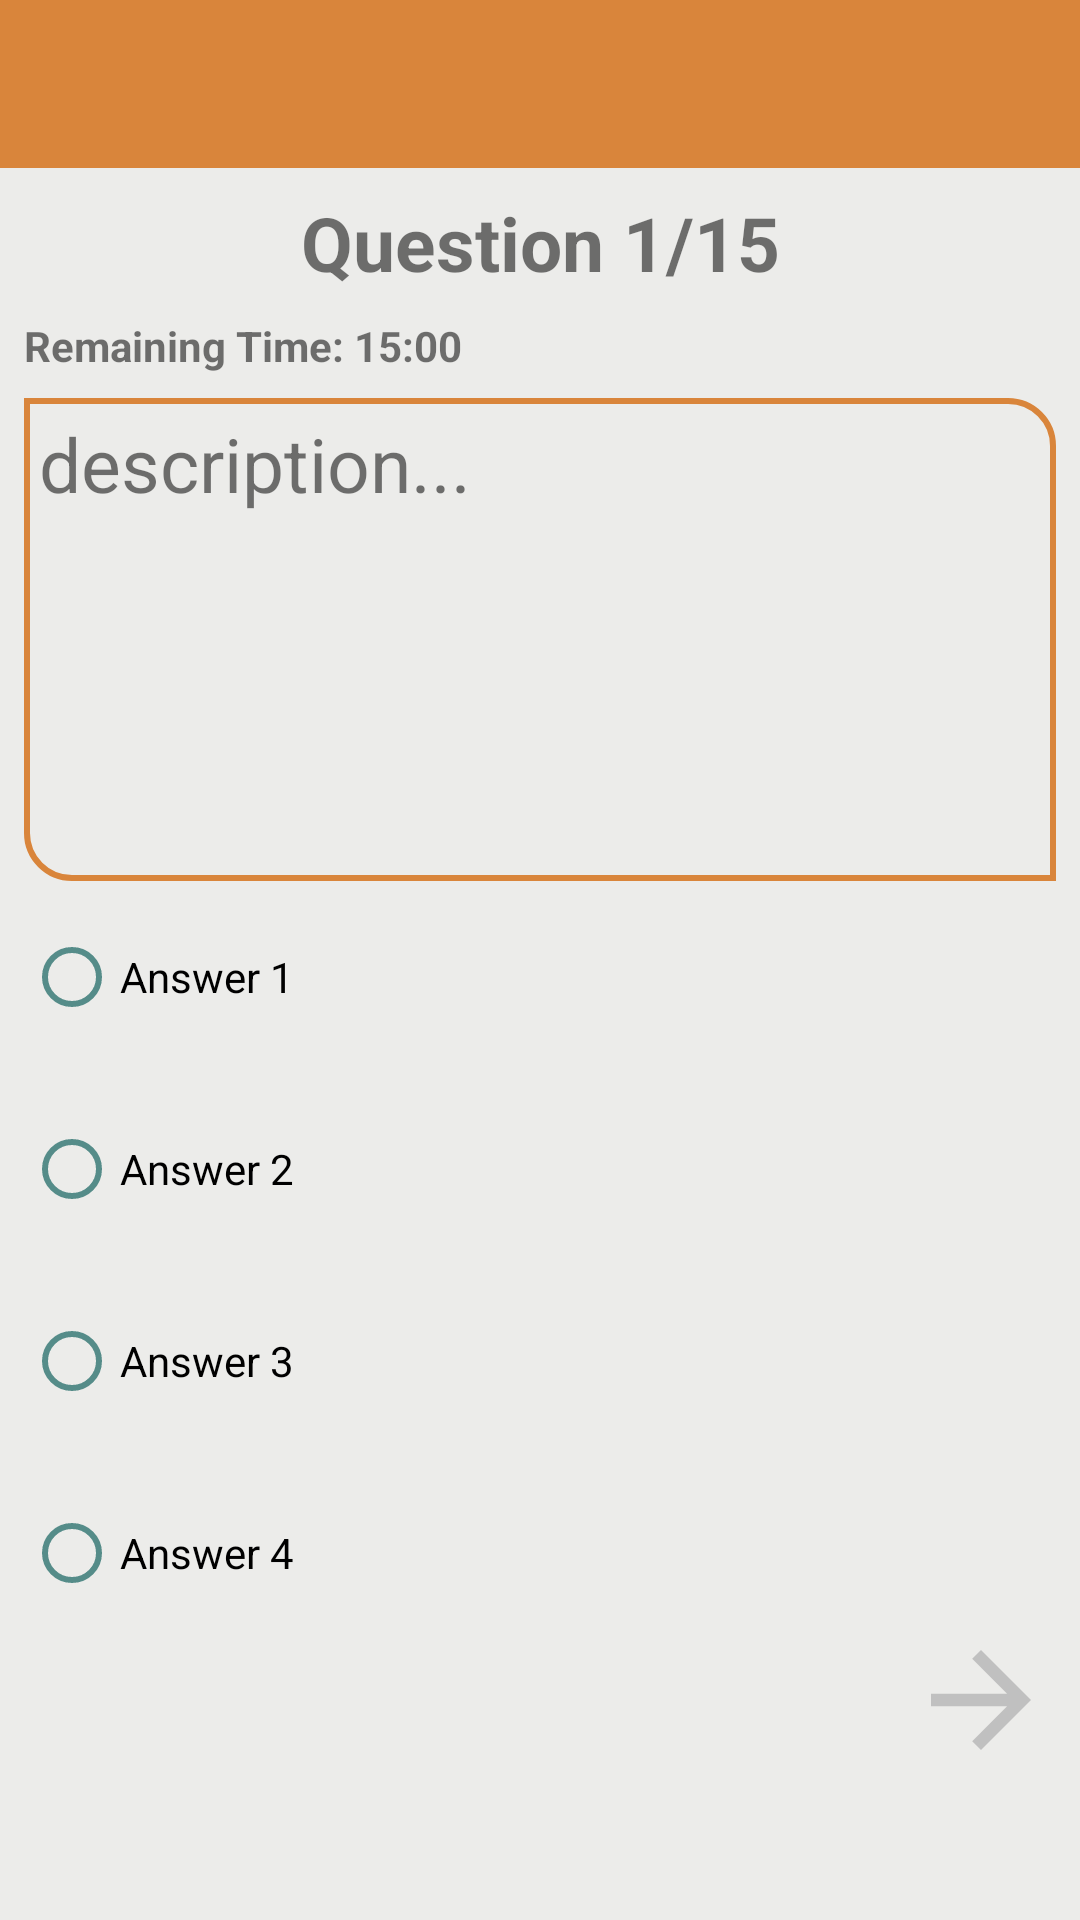

This screen was rendered from an Android layout file. Write that file and the resources it references.
<!-- AndroidManifest.xml: application theme AppTheme -->
<!-- res/layout/activity_quiz_test.xml -->
<?xml version="1.0" encoding="utf-8"?>
<android.support.constraint.ConstraintLayout xmlns:android="http://schemas.android.com/apk/res/android"
    xmlns:app="http://schemas.android.com/apk/res-auto"
    xmlns:tools="http://schemas.android.com/tools"
    android:layout_width="match_parent"
    android:layout_height="match_parent"
    android:background="@color/theGray"
    tools:context=".QuizTestActivity">

    <include
        android:id="@+id/main_page_toolbar"
        layout="@layout/app_bar_layout" />

    <TextView
        android:id="@+id/tvTime"
        android:layout_width="wrap_content"
        android:layout_height="wrap_content"
        android:layout_marginStart="8dp"
        android:layout_marginLeft="8dp"
        android:layout_marginTop="8dp"
        android:text="Remaining Time: 15:00"
        android:textStyle="bold"
        app:layout_constraintStart_toStartOf="parent"
        app:layout_constraintTop_toBottomOf="@+id/tvQuestionNumber" />

    <TextView
        android:id="@+id/tvQuestionNumber"
        android:layout_width="match_parent"
        android:layout_height="wrap_content"
        android:layout_marginStart="8dp"
        android:layout_marginLeft="8dp"
        android:layout_marginTop="8dp"
        android:layout_marginEnd="8dp"
        android:layout_marginRight="8dp"
        android:gravity="center"
        android:text="Question 1/15"
        android:textSize="25sp"
        android:textStyle="bold"
        app:layout_constraintEnd_toEndOf="parent"
        app:layout_constraintStart_toStartOf="parent"
        app:layout_constraintTop_toBottomOf="@+id/main_page_toolbar" />

    <TextView
        android:id="@+id/tvQuestion"
        android:layout_width="match_parent"
        android:layout_height="wrap_content"
        android:layout_marginStart="8dp"
        android:layout_marginLeft="8dp"
        android:layout_marginTop="8dp"
        android:layout_marginEnd="8dp"
        android:layout_marginRight="8dp"
        android:background="@drawable/round_corners_example"
        android:lines="5"
        android:padding="5dp"
        android:text="description..."
        android:textSize="25sp"
        app:layout_constraintEnd_toEndOf="parent"
        app:layout_constraintHorizontal_bias="0.0"
        app:layout_constraintStart_toStartOf="parent"
        app:layout_constraintTop_toBottomOf="@+id/tvTime" />

    <RadioGroup
        android:id="@+id/radioGroup"
        android:layout_width="match_parent"
        android:layout_height="wrap_content"
        android:layout_marginStart="8dp"
        android:layout_marginLeft="8dp"
        android:layout_marginTop="8dp"
        android:layout_marginEnd="8dp"
        android:layout_marginRight="8dp"
        app:layout_constraintEnd_toEndOf="parent"
        app:layout_constraintStart_toStartOf="parent"
        app:layout_constraintTop_toBottomOf="@+id/tvQuestion">

        <RadioButton
            android:id="@+id/rOne"
            android:layout_width="match_parent"
            android:layout_height="wrap_content"
            android:layout_marginLeft="8dp"
            android:layout_marginTop="8dp"
            android:layout_marginEnd="8dp"
            android:layout_marginRight="8dp"
            android:buttonTint="@color/theDark"
            android:clickable="true"
            android:focusable="true"
            android:text="Answer 1" />

        <RadioButton
            android:id="@+id/rTwo"
            android:layout_width="match_parent"
            android:layout_height="wrap_content"
            android:layout_marginLeft="8dp"
            android:layout_marginTop="32dp"
            android:layout_marginEnd="8dp"
            android:layout_marginRight="8dp"
            android:buttonTint="@color/theDark"
            android:clickable="true"
            android:focusable="true"
            android:text="Answer 2" />

        <RadioButton
            android:id="@+id/rThree"
            android:layout_width="match_parent"
            android:layout_height="wrap_content"
            android:layout_marginLeft="8dp"
            android:layout_marginTop="32dp"
            android:layout_marginEnd="8dp"
            android:layout_marginRight="8dp"
            android:buttonTint="@color/theDark"
            android:clickable="true"
            android:focusable="true"
            android:text="Answer 3" />

        <RadioButton
            android:id="@+id/rFour"
            android:layout_width="match_parent"
            android:layout_height="wrap_content"
            android:layout_marginLeft="8dp"
            android:layout_marginTop="32dp"
            android:layout_marginEnd="8dp"
            android:layout_marginRight="8dp"
            android:buttonTint="@color/theDark"
            android:clickable="true"
            android:focusable="true"
            android:text="Answer 4" />
    </RadioGroup>

    <Button
        android:id="@+id/buttonNext"
        android:layout_width="50dp"
        android:layout_height="50dp"
        android:layout_marginTop="8dp"
        android:layout_marginEnd="8dp"
        android:layout_marginRight="8dp"
        android:background="@drawable/next_question"
        app:layout_constraintEnd_toEndOf="parent"
        app:layout_constraintTop_toBottomOf="@+id/radioGroup" />

</android.support.constraint.ConstraintLayout>
<!-- res/layout/app_bar_layout.xml (included above) -->
<?xml version="1.0" encoding="utf-8"?>
<android.support.v7.widget.Toolbar xmlns:android="http://schemas.android.com/apk/res/android"
    xmlns:app="http://schemas.android.com/apk/res-auto"
    android:id="@+id/main_app_bar"
    android:layout_width="match_parent"
    android:layout_height="wrap_content"
    android:layout_gravity="center_horizontal"
    android:theme="@style/AppTheme.AppBarOverlay"
    android:background="@color/theBrown">

</android.support.v7.widget.Toolbar>
<!-- resources referenced by this layout -->
<resources>
  <color name="theBrown">#D9853B</color>
  <color name="theDark">#558C89</color>
  <color name="theGray">#ECECEA</color>
  <!-- drawable next_question (drawable) -->
  <vector android:height="24dp" android:tint="#C0C0C0"
      android:viewportHeight="24.0" android:viewportWidth="24.0"
      android:width="24dp" xmlns:android="http://schemas.android.com/apk/res/android">
      <path android:fillColor="#FF000000" android:pathData="M12,4l-1.41,1.41L16.17,11H4v2h12.17l-5.58,5.59L12,20l8,-8z"/>
  </vector>
  <!-- drawable round_corners_example (drawable) -->
  <?xml version="1.0" encoding="UTF-8"?>
  <shape xmlns:android="http://schemas.android.com/apk/res/android"
      android:shape="rectangle">
      <solid android:color="@android:color/transparent"/>
      <corners android:radius="1dp"
          android:bottomRightRadius="0dp" android:bottomLeftRadius="15dp"
          android:topLeftRadius="0dp" android:topRightRadius="15dp"/>
      <stroke
          android:width="2dp"
          android:color="@color/theBrown" />
  </shape>
  <style name="AppTheme.AppBarOverlay" parent="ThemeOverlay.AppCompat.Dark.ActionBar" />
  <style name="AppTheme" parent="Theme.AppCompat.Light.DarkActionBar">
          
          <item name="colorPrimary">@color/colorPrimary</item>
          <item name="colorPrimaryDark">@color/colorPrimaryDark</item>
          <item name="colorAccent">@color/colorAccent</item>
          <item name="windowActionBar">false</item>
          <item name="windowNoTitle">true</item>
      </style>
  <color name="colorPrimary">#6d68f7</color>
  <color name="colorPrimaryDark">#032184</color>
  <color name="colorAccent">#FF4081</color>
</resources>
